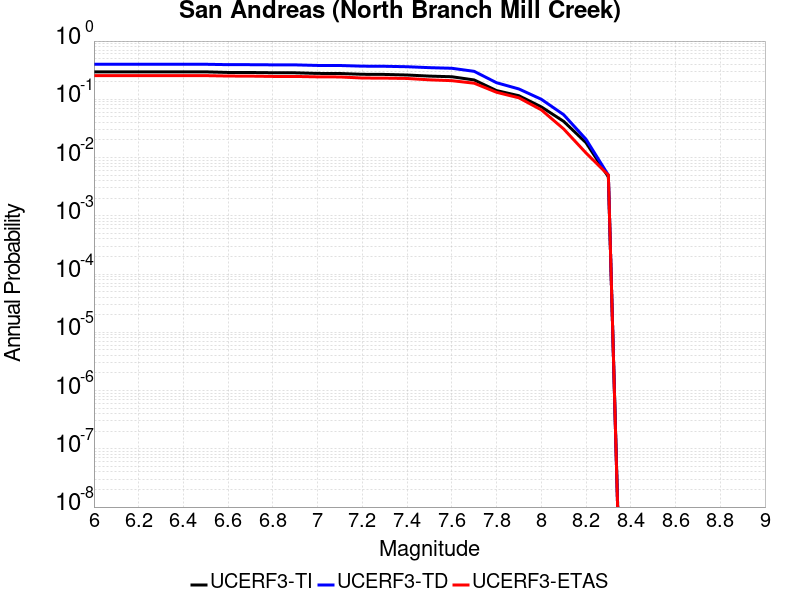

The table this chart was drawn from, first rows:
Magnitude, UCERF3-TI Prob, UCERF3-TD Prob, UCERF3-ETAS Prob
6.0, 0.2962, 0.3997, 0.255
6.1, 0.2962, 0.3997, 0.255
6.2, 0.2962, 0.3997, 0.255
6.3, 0.2962, 0.3997, 0.255
6.4, 0.2962, 0.3997, 0.255
6.5, 0.296, 0.3995, 0.255
6.6, 0.289, 0.3934, 0.251
6.7, 0.2886, 0.393, 0.25
6.8, 0.2859, 0.3906, 0.247
6.9, 0.2852, 0.39, 0.247
7.0, 0.2782, 0.3814, 0.243
7.1, 0.2774, 0.3805, 0.242
7.2, 0.2689, 0.3707, 0.232
7.3, 0.2673, 0.369, 0.231
7.4, 0.2613, 0.3625, 0.228
7.5, 0.2502, 0.3495, 0.216
7.6, 0.244, 0.3411, 0.209
7.7, 0.215, 0.3021, 0.189
7.8, 0.1412, 0.1927, 0.132
7.9, 0.1152, 0.1505, 0.106
8.0, 0.07425, 0.1003, 0.066
8.1, 0.04183, 0.05446, 0.031
8.2, 0.018, 0.02062, 0.012
8.3, 0.004653, 0.004978, 0.005
